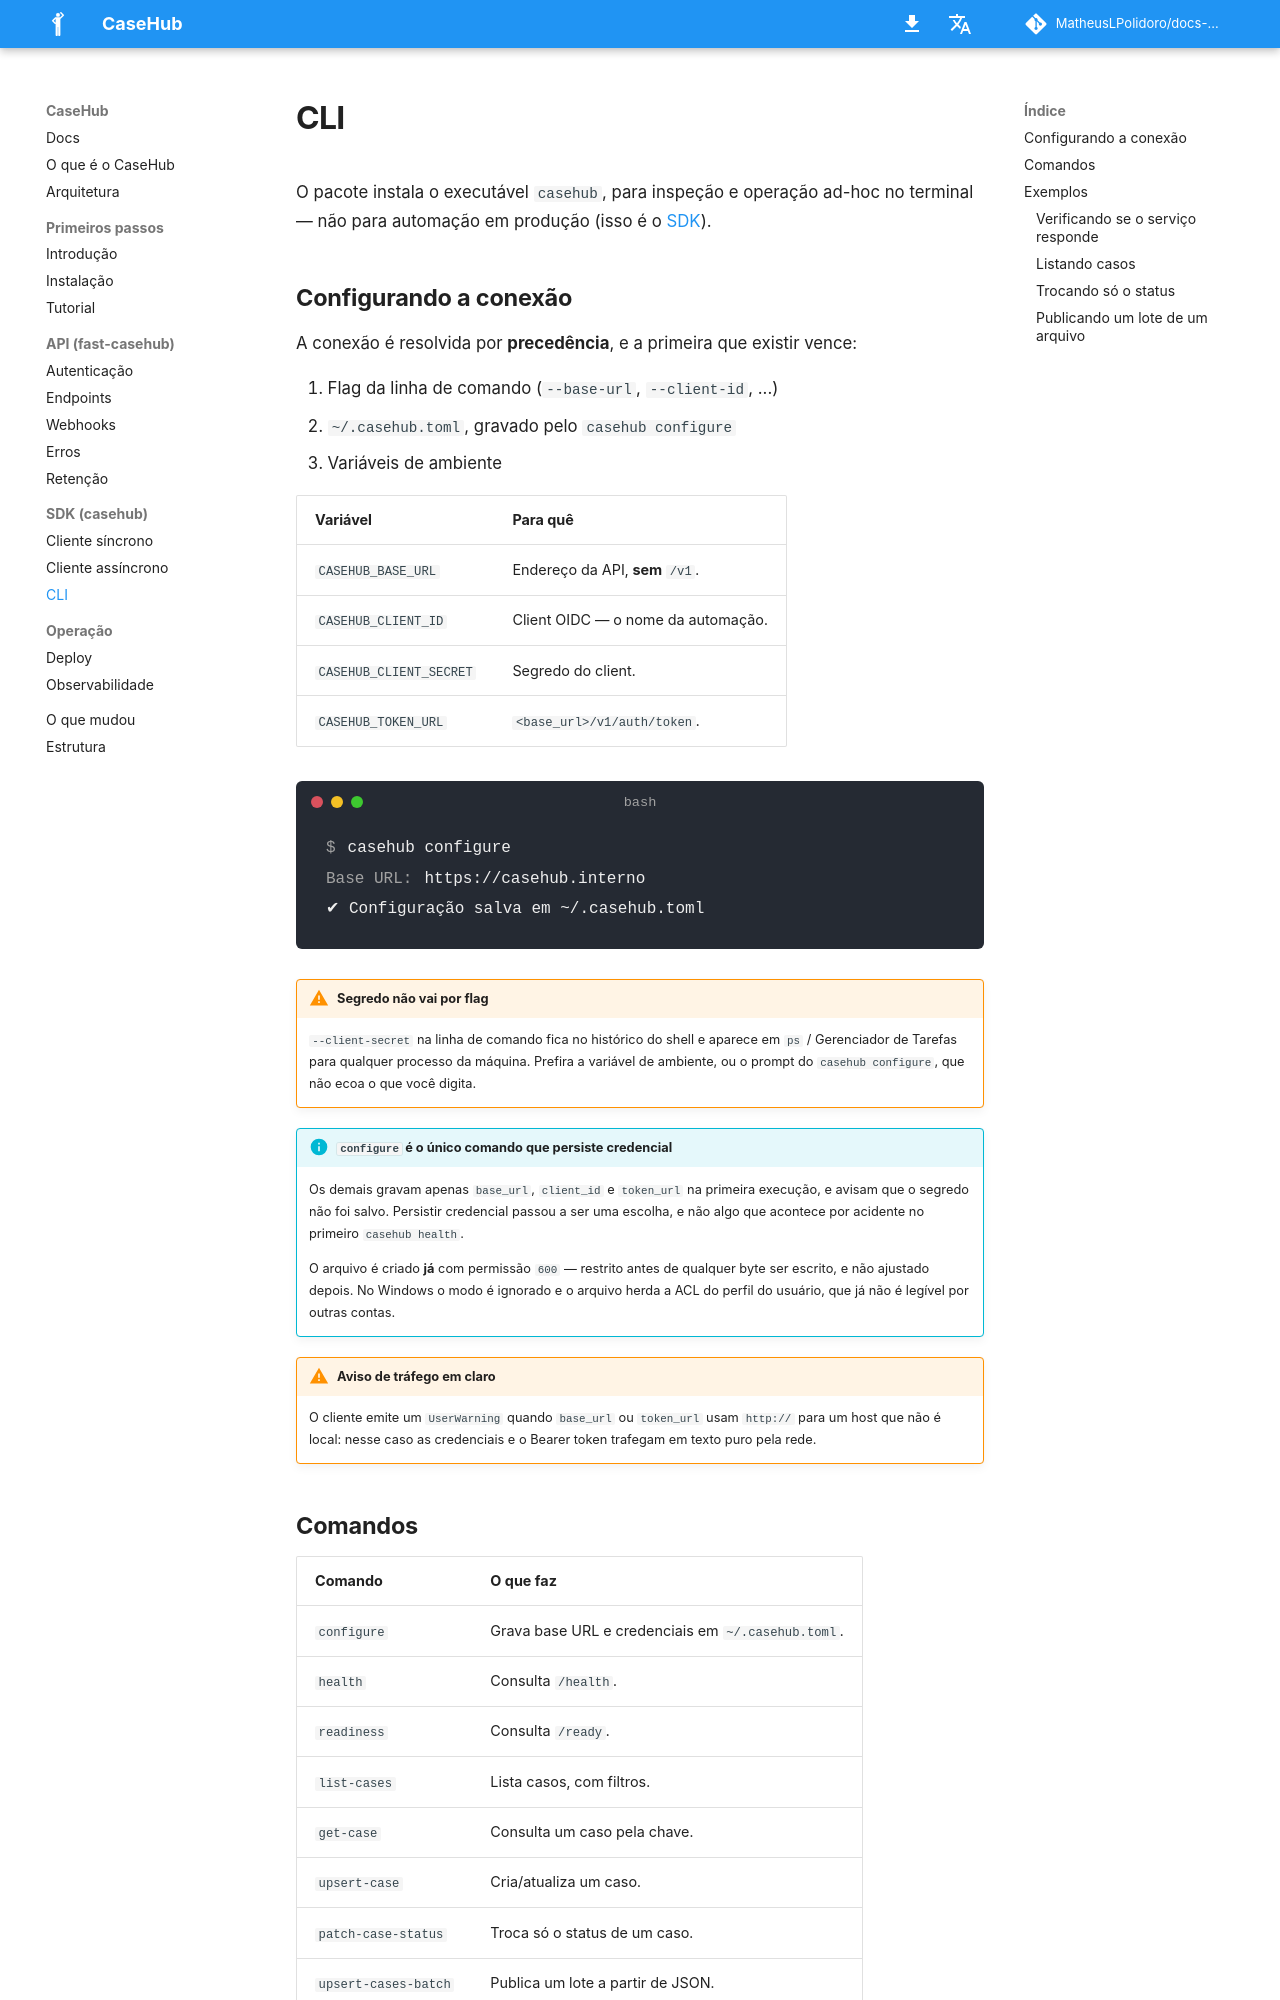

repository: MatheusLPolidoro/docs-casehub · page: 1.1.0/sdk/cli/index.html · generator: mkdocs

# CLI

O pacote instala o executável `casehub`, para inspeção e operação
ad-hoc no terminal — não para automação em produção (isso é o
[SDK](cliente.md)).

## Configurando a conexão

A conexão é resolvida por **precedência**, e a primeira que existir
vence:

1. Flag da linha de comando (`--base-url`, `--client-id`, ...)
2. `~/.casehub.toml`, gravado pelo `casehub configure`
3. Variáveis de ambiente

| Variável | Para quê |
|---|---|
| `CASEHUB_BASE_URL` | Endereço da API, **sem** `/v1`. |
| `CASEHUB_CLIENT_ID` | Client OIDC — o nome da automação. |
| `CASEHUB_CLIENT_SECRET` | Segredo do client. |
| `CASEHUB_TOKEN_URL` | `<base_url>/v1/auth/token`. |

<div class="pm-terminal" data-pm-terminal data-pm-command="casehub configure">
<div class="termynal" data-termynal data-ty-startDelay="500" data-ty-typeDelay="45" data-ty-lineDelay="800">
<span data-ty="input">casehub configure</span>
<span data-ty="input" data-ty-prompt="Base URL:">https://casehub.interno</span>
<span data-ty>✔ Configuração salva em ~/.casehub.toml</span>
</div>
</div>

!!! warning "Segredo não vai por flag"
    `--client-secret` na linha de comando fica no histórico do shell e
    aparece em `ps` / Gerenciador de Tarefas para qualquer processo da
    máquina. Prefira a variável de ambiente, ou o prompt do
    `casehub configure`, que não ecoa o que você digita.

!!! info "`configure` é o **único** comando que persiste credencial"
    Os demais gravam apenas `base_url`, `client_id` e `token_url` na
    primeira execução, e avisam que o segredo não foi salvo. Persistir
    credencial passou a ser uma escolha, e não algo que acontece por
    acidente no primeiro `casehub health`.

    O arquivo é criado **já** com permissão `600` — restrito antes de
    qualquer byte ser escrito, e não ajustado depois. No Windows o modo é
    ignorado e o arquivo herda a ACL do perfil do usuário, que já não é
    legível por outras contas.

!!! warning "Aviso de tráfego em claro"
    O cliente emite um `UserWarning` quando `base_url` ou `token_url`
    usam `http://` para um host que não é local: nesse caso as
    credenciais e o Bearer token trafegam em texto puro pela rede.

## Comandos

| Comando | O que faz |
|---|---|
| `configure` | Grava base URL e credenciais em `~/.casehub.toml`. |
| `health` | Consulta `/health`. |
| `readiness` | Consulta `/ready`. |
| `list-cases` | Lista casos, com filtros. |
| `get-case` | Consulta um caso pela chave. |
| `upsert-case` | Cria/atualiza um caso. |
| `patch-case-status` | Troca só o status de um caso. |
| `upsert-cases-batch` | Publica um lote a partir de JSON. |
| `upsert-attachment` | Grava ou substitui um anexo do caso a partir de um arquivo. |
| `list-attachments` | Lista os anexos do caso, sem o conteúdo. |
| `download-attachment` | Baixa um anexo, conferido contra o sha256 da API. |
| `delete-attachment` | Remove um anexo do caso. |
| `count-cases` | Conta casos por ambiente, status e `source_schema`, sem buscar página (API 0.9.0+). |
| `upsert-source-schema` | Cadastra ou substitui um schema, de arquivo ou JSON inline (API 0.9.0+). |
| `get-source-schema` | Mostra os campos de um schema (`--json` imprime o schema). |
| `list-source-schemas` | Lista os schemas da automação. |
| `delete-source-schema` | Remove um schema; nenhum caso muda. |
| `infer-source-schema` | Deduz o schema dos casos gravados (`--output` grava em arquivo). |
| `validate-source-record` | Confere um registro contra o schema, sem gravar. |
| `upsert-render-template` | Cadastra ou substitui um template de montagem, de arquivo ou JSON inline (API 0.10.0+). |
| `get-render-template` | Mostra os campos que um template lê e as assinaturas que o usam (`--json` imprime a definição). |
| `list-render-templates` | Lista os templates, com `--source-schema` e `--kind`. |
| `delete-render-template` | Remove um template; recusado se alguma assinatura o usa. |
| `preview-render-template` | Mostra o que um template monta, contra um caso ou um registro de exemplo. |
| `preview-render-template-draft` | Valida e monta um rascunho, sem gravar. |

Todos aceitam sobrescrever a conexão por flag (`--base-url`,
`--client-id`, `--token-url`, ...) sem depender do arquivo.

!!! tip "Em script, passe `--base-url`"
    Sem a flag, todo comando pergunta a URL, mesmo com `CASEHUB_BASE_URL`
    definida: mostra o valor entre colchetes, e Enter aceita. Sem
    terminal — um script, um job de CI — não há quem responda: o comando
    para em `Aborted.` sem chamar a API.

!!! note "A CLI não cobre webhooks nem o cursor incremental"
    `/v1/webhooks*`, `created_since`/`updated_since`, os operadores de
    conteúdo — `exists`, `not_exists`, `ne` e, desde a API 0.7.0,
    `present`, `blank`, `matches`, `not_matches`, `in` e `not_in` —, o
    `conditions` e o `render_with` não têm comando nem flag. São chamadas
    HTTP diretas — ver [Webhooks](../api/webhooks.md) e
    [Endpoints](../api/endpoints.md#get-listar-e-contar).

## Exemplos

### Verificando se o serviço responde

<div class="pm-terminal" data-pm-terminal data-pm-command="casehub readiness">
<div class="termynal" data-termynal data-ty-startDelay="500" data-ty-typeDelay="45" data-ty-lineDelay="800">
<span data-ty="input">casehub readiness</span>
<span data-ty>{'status': 'ok'}</span>
</div>
</div>

`readiness` toca o banco; `health` não. Para saber se o serviço está
realmente utilizável, use `readiness`.
